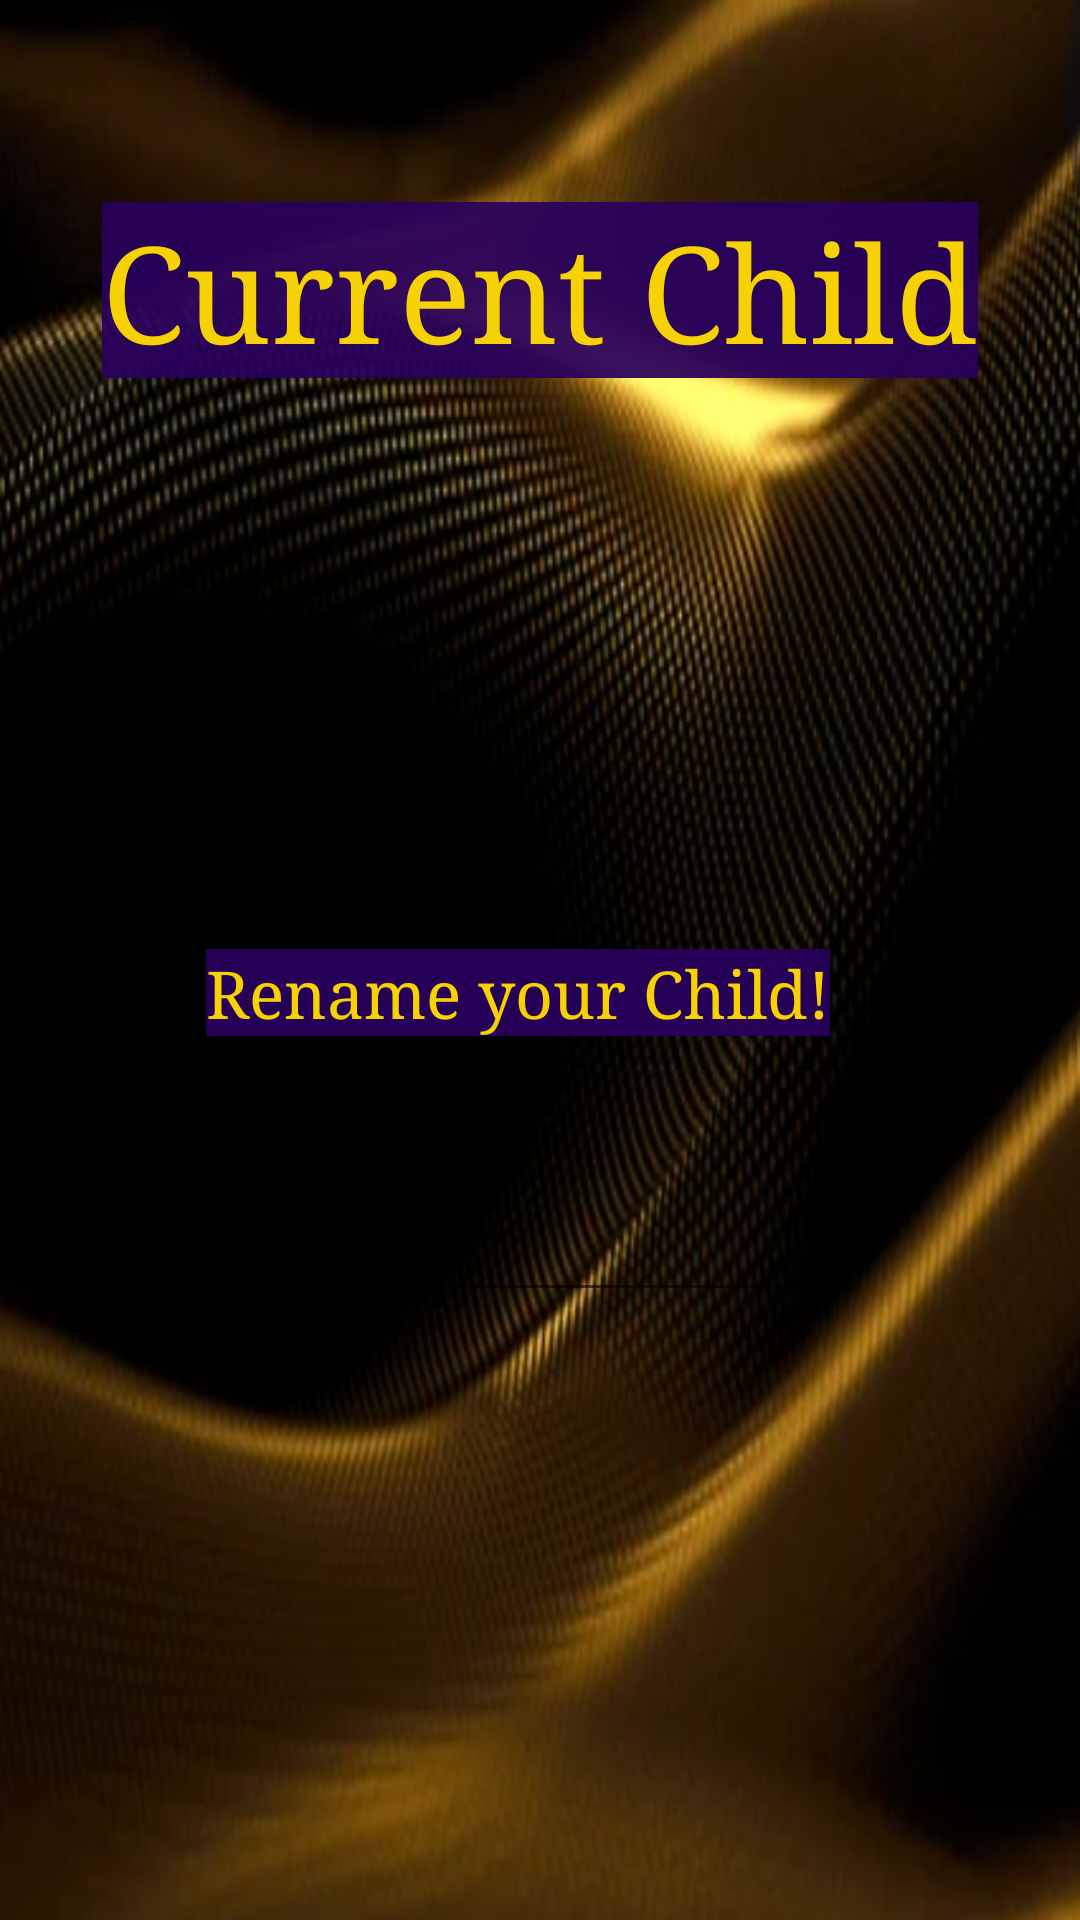

Layout XML and referenced resources for this Android screen:
<!-- AndroidManifest.xml: application theme Theme.ParentApp -->
<!-- res/layout/activity_kid_edit.xml -->
<?xml version="1.0" encoding="utf-8"?>
<androidx.constraintlayout.widget.ConstraintLayout xmlns:android="http://schemas.android.com/apk/res/android"
    xmlns:app="http://schemas.android.com/apk/res-auto"
    xmlns:tools="http://schemas.android.com/tools"
    android:id="@+id/edit"
    android:layout_width="match_parent"
    android:layout_height="match_parent"
    android:background="@drawable/backg">


    <TextView
        android:id="@+id/textView4"
        android:layout_width="wrap_content"
        android:layout_height="wrap_content"
        android:background="#ED28015D"
        android:fontFamily="serif"
        android:fontFeatureSettings="50px"
        android:text="Rename your Child!"
        android:textAppearance="@style/TextAppearance.AppCompat.Large"
        android:textColor="#FFF6D205"
        app:layout_constraintBottom_toBottomOf="parent"
        app:layout_constraintEnd_toEndOf="parent"
        app:layout_constraintHorizontal_bias="0.452"
        app:layout_constraintStart_toStartOf="parent"
        app:layout_constraintTop_toTopOf="parent"
        app:layout_constraintVertical_bias="0.518" />

    <TextView
        android:id="@+id/editChildTitle"
        android:layout_width="wrap_content"
        android:layout_height="wrap_content"
        android:background="#ED28015D"
        android:fontFamily="serif"
        android:fontFeatureSettings="50px"
        android:text="Current Child"
        android:textAppearance="@style/TextAppearance.AppCompat.Display2"
        android:textColor="#FFF6D205"
        app:layout_constraintBottom_toBottomOf="parent"
        app:layout_constraintEnd_toEndOf="parent"
        app:layout_constraintStart_toStartOf="parent"
        app:layout_constraintTop_toTopOf="parent"
        app:layout_constraintVertical_bias="0.116" />

    <EditText
        android:id="@+id/editNameInput"
        android:layout_width="wrap_content"
        android:layout_height="wrap_content"
        android:layout_marginTop="44dp"
        android:ems="10"
        android:inputType="textPersonName"
        android:minHeight="48dp"
        android:textColor="#FFF6D205"
        app:layout_constraintBottom_toBottomOf="parent"
        app:layout_constraintEnd_toEndOf="parent"
        app:layout_constraintHorizontal_bias="0.497"
        app:layout_constraintStart_toStartOf="parent"
        app:layout_constraintTop_toBottomOf="@+id/textView4"
        app:layout_constraintVertical_bias="0.0"
        tools:ignore="SpeakableTextPresentCheck" />

    <com.google.android.material.appbar.AppBarLayout
        android:layout_width="match_parent"
        android:layout_height="wrap_content"
        android:layout_marginBottom="215dp"
        app:layout_constraintBottom_toTopOf="@+id/editChildTitle"
        app:layout_constraintEnd_toEndOf="parent"
        app:layout_constraintStart_toStartOf="parent"
        app:layout_constraintTop_toTopOf="parent"
        tools:ignore="MissingConstraints">

        <androidx.appcompat.widget.Toolbar
            android:id="@+id/toolbarEdit"
            android:layout_width="match_parent"
            android:layout_height="?attr/actionBarSize"
            android:background="?attr/colorPrimary"
            tools:ignore="MissingConstraints" />
    </com.google.android.material.appbar.AppBarLayout>

    <ImageView
        android:id="@+id/editChildImage"
        android:layout_width="wrap_content"
        android:layout_height="wrap_content"
        android:layout_marginTop="48dp"
        app:layout_constraintEnd_toEndOf="parent"
        app:layout_constraintHorizontal_bias="0.498"
        app:layout_constraintStart_toStartOf="parent"
        app:layout_constraintTop_toBottomOf="@+id/editChildTitle"
        tools:srcCompat="@tools:sample/avatars" />


</androidx.constraintlayout.widget.ConstraintLayout>
<!-- resources referenced by this layout -->
<resources>
  <!-- drawable backg: png bitmap (drawable, 365120 bytes) -->
  <style name="Theme.ParentApp" parent="Theme.MaterialComponents.DayNight.DarkActionBar">
          
          <item name="colorPrimary">#ED28015D</item>
          <item name="colorPrimaryVariant">#ED28015D</item>
          <item name="colorOnPrimary">#FFF6D205</item>
          
          <item name="colorSecondary">#FFF6D205</item>
          <item name="colorSecondaryVariant">#FFF6D205</item>
          <item name="colorOnSecondary">#FFF6D205</item>
          
          <item name="android:statusBarColor" tools:targetApi="l">?attr/colorPrimaryVariant</item>
          
      </style>
</resources>
